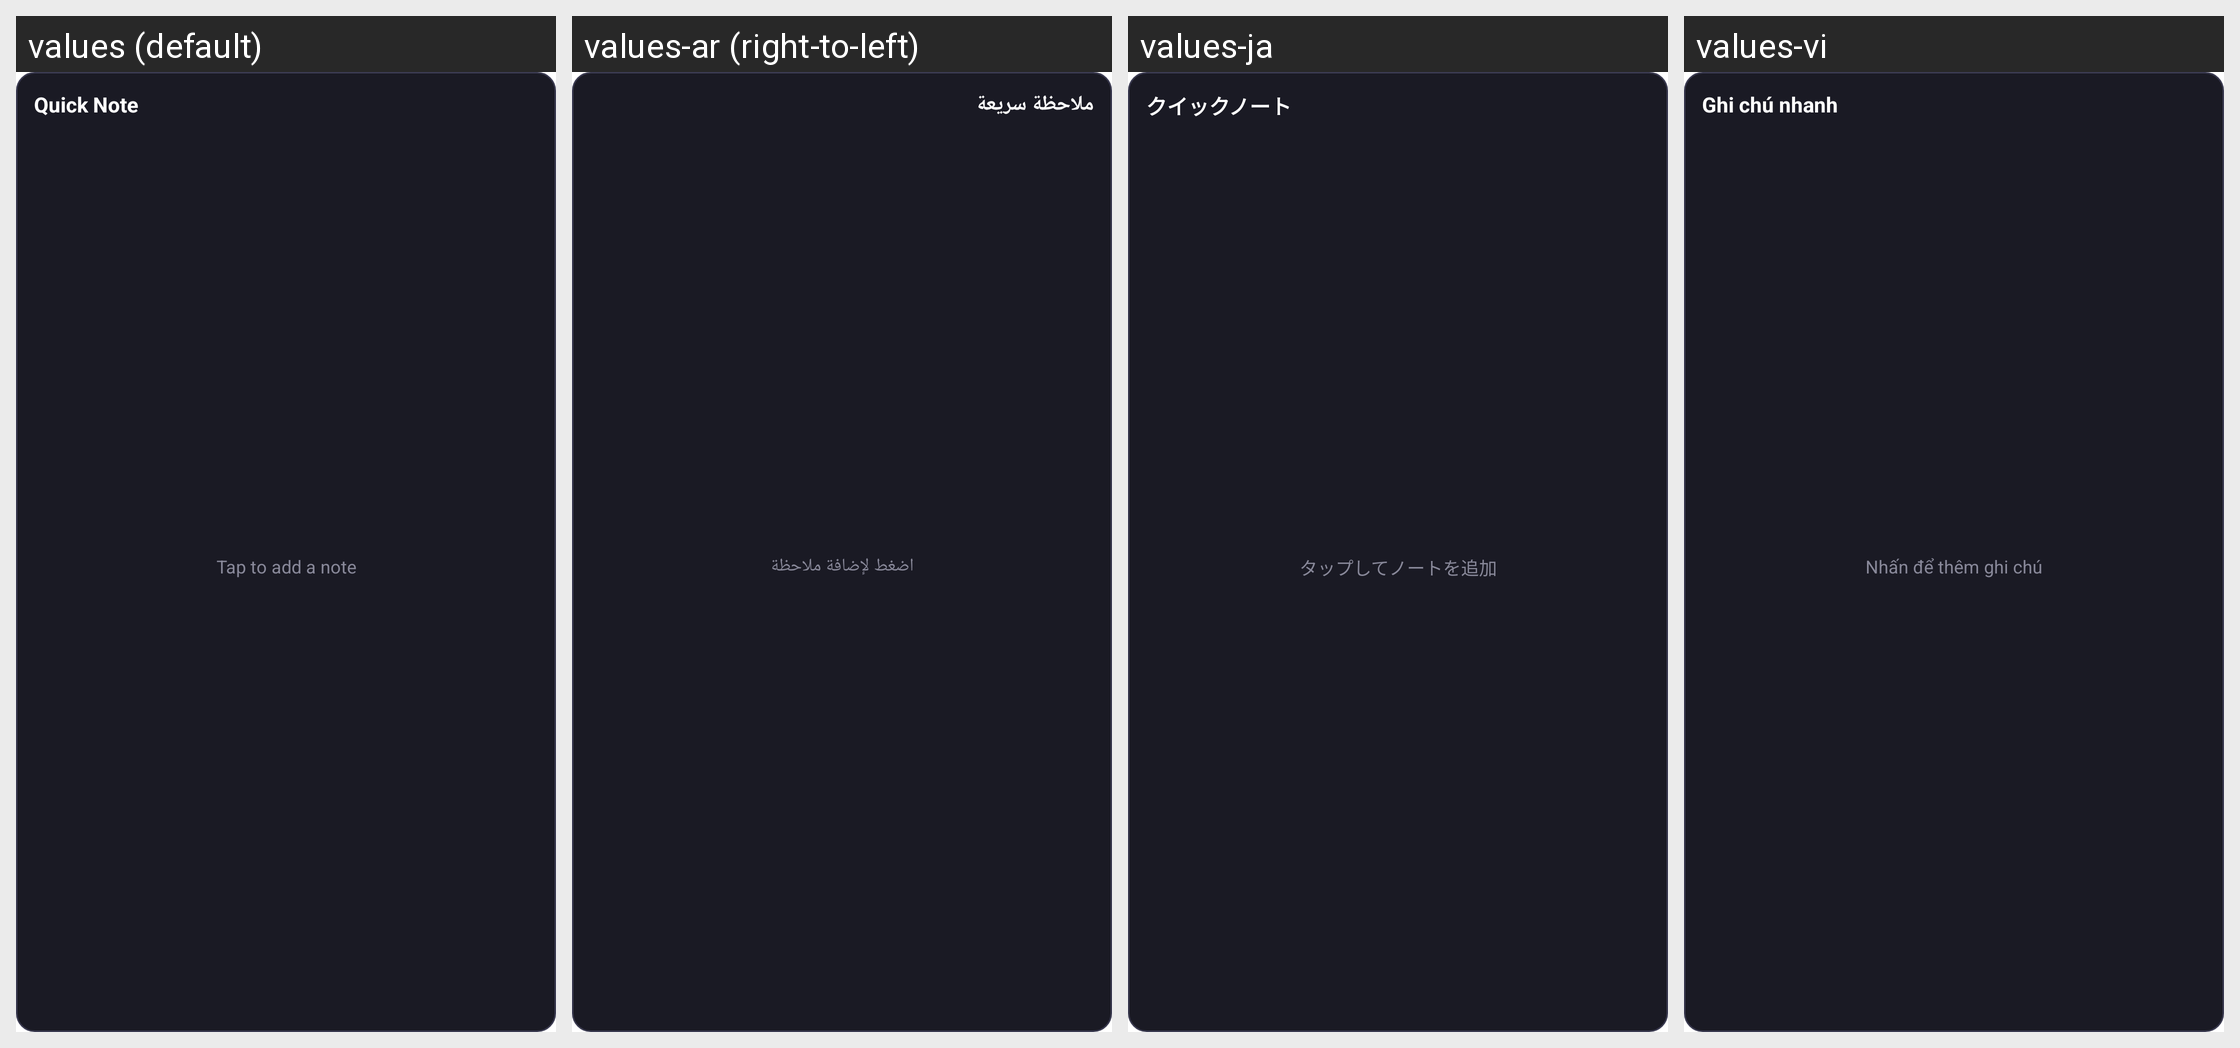

This grid shows one Android layout under several languages. Give, for every string resource on the screen, its name, the default text and each shown locale's text.
Android screen res/layout/widget_quick_note.xml rendered under 4 locales, left to right: values (default), values-ar (right-to-left), values-ja, values-vi. Device: Nexus 5 (rendered at 1080×1920; each locale shown at half size, 540×960, under a caption strip naming it); theme Theme.ProductivityX.Splash.
Other locales in the repository, not shown: values-bn, values-de, values-es, values-fr, values-hi, values-id, values-in, values-it, values-ko, values-nl, values-pt, values-ru, values-sw, values-th, values-tr, values-ur, values-zh, values-zh-rCN, values-zh-rTW.
Strings drawn on this screen, with the default value and each locale's value (text and hints the layout hard-codes, and strings that could not be matched under every locale, appear in the picture but are not listed):

widget_quick_note_title
  values: Quick Note
  values-ar: ملاحظة سريعة
  values-ja: クイックノート
  values-vi: Ghi chú nhanh

widget_quick_note_hint
  values: Tap to add a note
  values-ar: اضغط لإضافة ملاحظة
  values-ja: タップしてノートを追加
  values-vi: Nhấn để thêm ghi chú
